Run: headless pygame with SDL's dummy video driver; simulated clock (each Clock.tick advances the game by its frame time, no real sleeping); random seed 0; keys injected as events and as key.get_pressed() state; no mouse input.
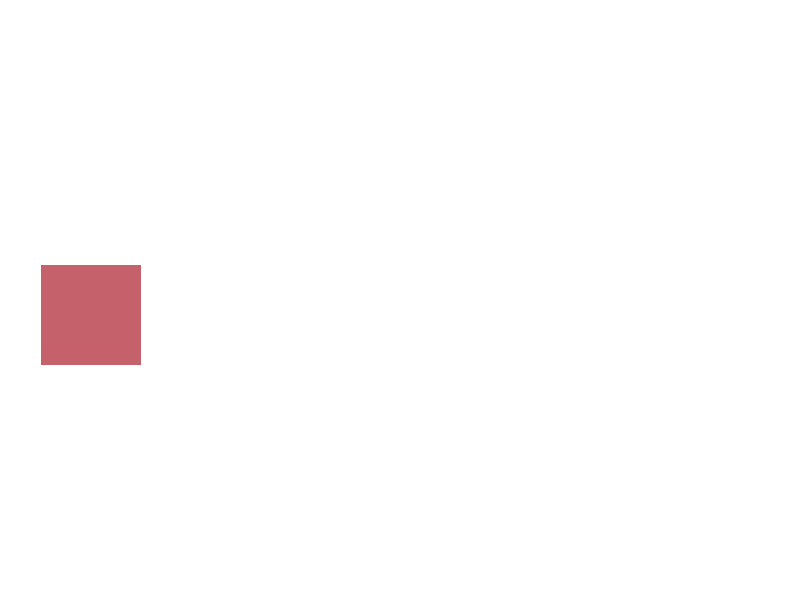
Frame 1 of 4 · flips 1–60 · no input
Frame 2 of 4 · flips 61–180 · tapped SPACE, RETURN · held RIGHT (→), D · screen unchanged from frame 1, image omitted
Frame 3 of 4 · flips 181–300 · held DOWN (↓), S · screen unchanged from frame 2, image omitted
Frame 4 of 4 · flips 301–420 · held LEFT (←), A, UP (↑), W · screen unchanged from frame 3, image omitted

The pygame program that drew these frames:

#!/usr/bin/env python3

#!/usr/bin/env python3

import pygame as pg
import random

class Explodifier(pg.sprite.Sprite):
    def __init__(self):
        super().__init__()
        self.image = pg.Surface((64, 64))
        self.rect = self.image.get_rect()
        pg.draw.circle(self.image, (0, 101, 164), (32, 32), 32)
        self.rect.x = 400
        self.rect.y = 300

class Paddle(pg.sprite.Sprite):
    def __init__(self):
        super().__init__()
        r = random.randint
        self.image = pg.Surface((100,100))
        self.image.fill( (r(0,255), r(0,101), r(0,164)) )
        self.rect = self.image.get_rect()
        self.rect.x = random.randint(0,800)
        self.rect.y = random.randint(0,600)

class Blah(pg.sprite.Sprite):
    # explodifiers = None
    def __init__(self):
        super().__init__()
        r = random.randint
        self.image = pg.Surface((100,100))
        self.image.fill( (r(0,255), r(0,101), r(0,164)) )
        self.rect = self.image.get_rect()
        self.rect.x = random.randint(0,800)
        self.rect.y = random.randint(0,600)
        # self.velocity = [r(0,3) - 3, r(0,3) - 3]
        # self.explodifiers = None
        

    # def update(self):
        # self.rect.x += self.velocity[0]
        # self.rect.y += self.velocity[1]
        # if self.rect.x < 0:
        #     self.velocity[0] = -self.velocity[0]
        # if self.rect.x > 800:
        #     self.velocity[0] = -self.velocity[0]
        # if self.rect.y < 0:
        #     self.velocity[1] = -self.velocity[1]
        # if self.rect.y > 600:
        #     self.velocity[1] = -self.velocity[1]
        # collisions = pg.sprite.spritecollide(self, Blah.explodifiers, False)
        # if collisions:
        #     self.velocity[0] = 0
        #     self.velocity[1] = 0
        #     self.rect.x = -100

    # def setExplodifiers(self, explodifiers):
    #     self.explodifiers = explodifiers

class Game:
    def __init__(self):
        pg.init()
        self.__running = False
        self.screen = pg.display.set_mode( (800, 600) )
        self.clock = pg.time.Clock()
        self.blahs = pg.sprite.Group()
        # self.exploders = pg.sprite.Group()
        self.paddles = pg.sprite.Group()

    def run(self):
        while self.__running:
            events = pg.event.get()
            for event in events:
                if event.type == pg.QUIT:
                    self.__running = False
                    pg.quit()
                    exit()
            # Take events

            # Update updateable objects
            # self.blahs.update()
            # Redraw
            self.paddles.add
            self.screen.fill( (255, 255, 255) )
            self.blahs.draw(self.screen)
            # self.exploders.draw(self.screen)
            pg.display.flip()
            self.clock.tick(60)
            self.paddles.draw(self.screen)


    def setRunning(self, running):
        self.__running = running

    def addBlah(self, blah):
        self.blahs.add(blah)

    def addPaddle(self, paddle):
        self.paddles.add(paddle)

    # def addExplodifier(self, exploder):
    #     self.exploders.add(exploder)

    def getExplodifiers(self):
        return self.exploders

def main():
    game = Game()
    # game.addPaddle( Paddle() )
    
    game.addBlah( Blah() )

    # game.addExplodifier(Explodifier())
    # Blah.explodifiers = game.getExplodifiers()
    game.setRunning(True)
    game.run()

if __name__ == '__main__':
    main()
